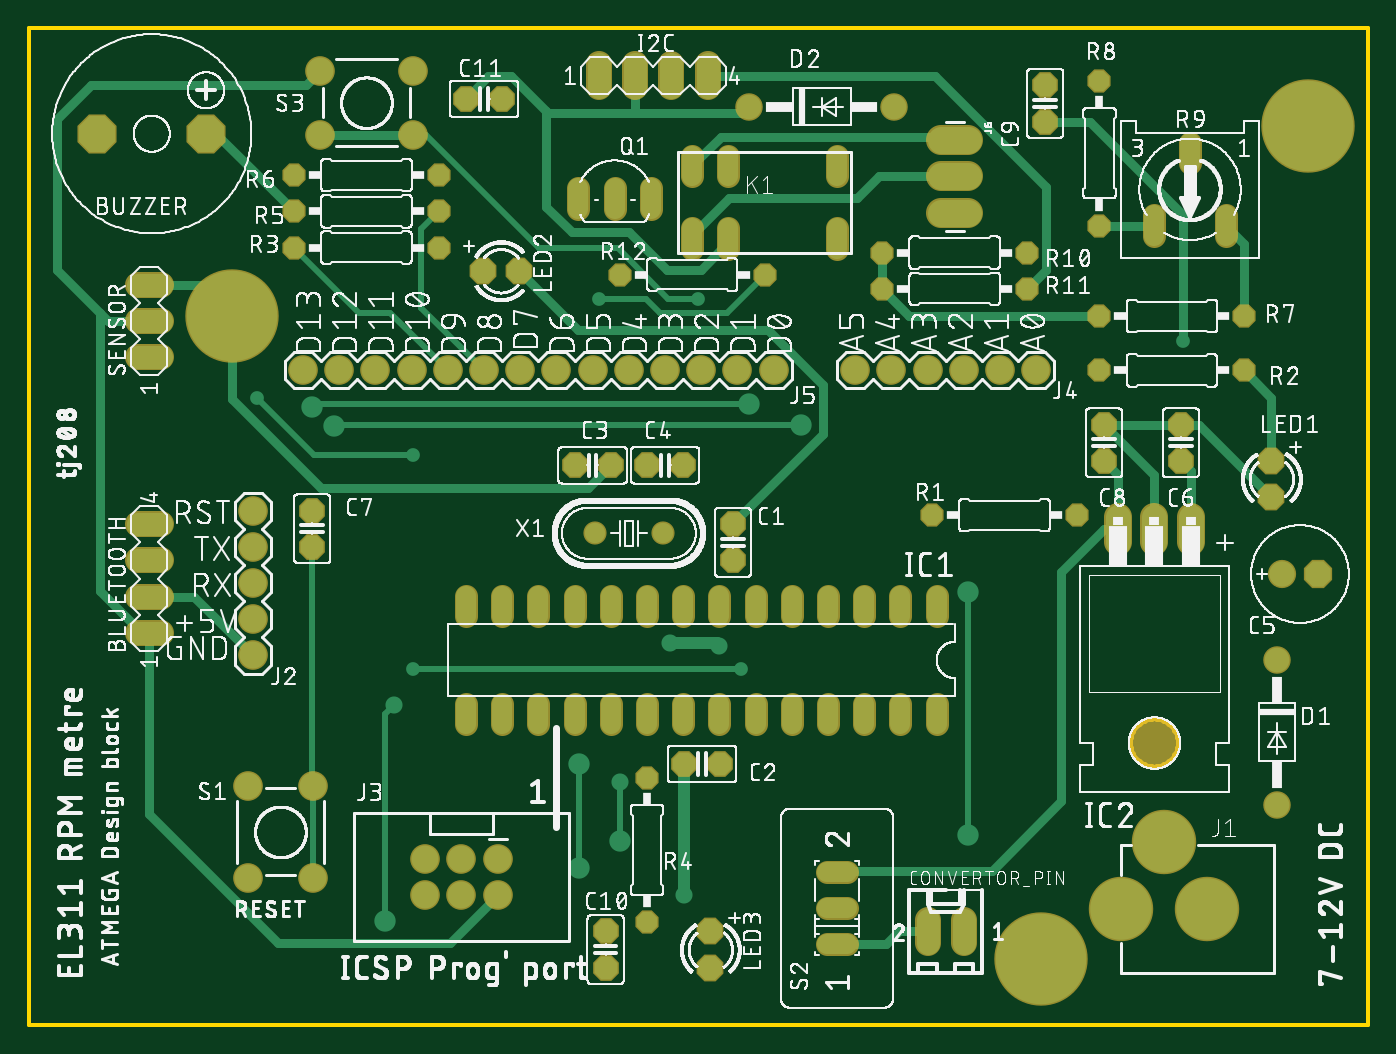
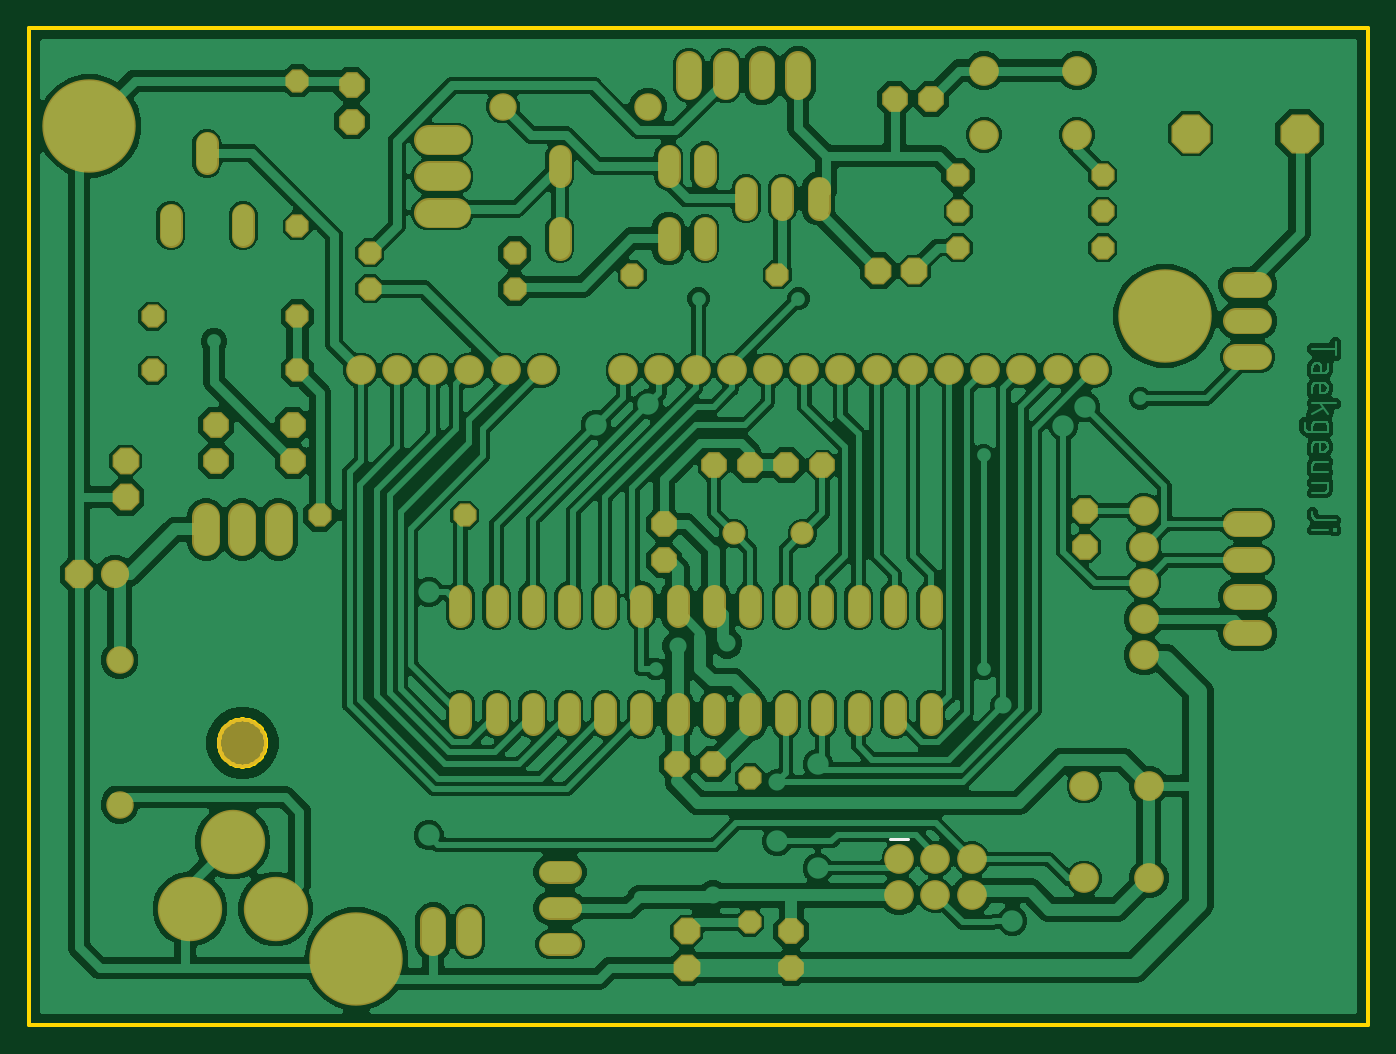
Circuit board: 7 layer files. Board 94.0 x 70.0 mm.
- bottom_copper: copper_bottom.gbr (474086 bytes)
- top_copper: copper_top.gbr (9484 bytes)
- outline: profile.gbr (2062 bytes)
- bottom_silk: silkscreen_bottom.gbr (209 bytes)
- top_silk: silkscreen_top.gbr (732008 bytes)
- bottom_mask: soldermask_bottom.gbr (5248 bytes)
- top_mask: soldermask_top.gbr (5245 bytes)

=== bottom_copper: copper_bottom.gbr (474086 bytes, source omitted) ===
=== top_copper: copper_top.gbr (9484 bytes, source omitted) ===
=== outline: profile.gbr ===
G04 EAGLE Gerber RS-274X export*
G75*
%MOMM*%
%FSLAX34Y34*%
%LPD*%
%IN*%
%IPPOS*%
%AMOC8*
5,1,8,0,0,1.08239X$1,22.5*%
G01*
%ADD10C,0.254000*%


D10*
X0Y0D02*
X940000Y0D01*
X940000Y700000D01*
X0Y700000D01*
X0Y0D01*
X773465Y198680D02*
X773536Y199759D01*
X773677Y200831D01*
X773888Y201891D01*
X774167Y202935D01*
X774515Y203959D01*
X774929Y204957D01*
X775407Y205927D01*
X775947Y206863D01*
X776548Y207762D01*
X777206Y208619D01*
X777919Y209432D01*
X778683Y210197D01*
X779496Y210909D01*
X780353Y211567D01*
X781252Y212168D01*
X782188Y212708D01*
X783158Y213186D01*
X784156Y213600D01*
X785180Y213948D01*
X786224Y214227D01*
X787284Y214438D01*
X788356Y214579D01*
X789435Y214650D01*
X790515Y214650D01*
X791594Y214579D01*
X792666Y214438D01*
X793726Y214227D01*
X794770Y213948D01*
X795794Y213600D01*
X796792Y213186D01*
X797762Y212708D01*
X798698Y212168D01*
X799597Y211567D01*
X800454Y210909D01*
X801267Y210197D01*
X802032Y209432D01*
X802744Y208619D01*
X803402Y207762D01*
X804003Y206863D01*
X804543Y205927D01*
X805021Y204957D01*
X805435Y203959D01*
X805783Y202935D01*
X806062Y201891D01*
X806273Y200831D01*
X806414Y199759D01*
X806485Y198680D01*
X806485Y197600D01*
X806414Y196521D01*
X806273Y195449D01*
X806062Y194389D01*
X805783Y193345D01*
X805435Y192321D01*
X805021Y191323D01*
X804543Y190353D01*
X804003Y189417D01*
X803402Y188518D01*
X802744Y187661D01*
X802032Y186848D01*
X801267Y186084D01*
X800454Y185371D01*
X799597Y184713D01*
X798698Y184112D01*
X797762Y183572D01*
X796792Y183094D01*
X795794Y182680D01*
X794770Y182332D01*
X793726Y182053D01*
X792666Y181842D01*
X791594Y181701D01*
X790515Y181630D01*
X789435Y181630D01*
X788356Y181701D01*
X787284Y181842D01*
X786224Y182053D01*
X785180Y182332D01*
X784156Y182680D01*
X783158Y183094D01*
X782188Y183572D01*
X781252Y184112D01*
X780353Y184713D01*
X779496Y185371D01*
X778683Y186084D01*
X777919Y186848D01*
X777206Y187661D01*
X776548Y188518D01*
X775947Y189417D01*
X775407Y190353D01*
X774929Y191323D01*
X774515Y192321D01*
X774167Y193345D01*
X773888Y194389D01*
X773677Y195449D01*
X773536Y196521D01*
X773465Y197600D01*
X773465Y198680D01*
M02*

=== bottom_silk: silkscreen_bottom.gbr ===
G04 EAGLE Gerber RS-274X export*
G75*
%MOMM*%
%FSLAX34Y34*%
%LPD*%
%INSilkscreen Bottom*%
%IPPOS*%
%AMOC8*
5,1,8,0,0,1.08239X$1,22.5*%
G01*
%ADD10C,0.203200*%


D10*
X335475Y130860D02*
X322775Y130860D01*
M02*

=== top_silk: silkscreen_top.gbr (732008 bytes, source omitted) ===
=== bottom_mask: soldermask_bottom.gbr ===
G04 EAGLE Gerber RS-274X export*
G75*
%MOMM*%
%FSLAX34Y34*%
%LPD*%
%INSoldermask Bottom*%
%IPPOS*%
%AMOC8*
5,1,8,0,0,1.08239X$1,22.5*%
G01*
%ADD10C,1.828800*%
%ADD11P,2.969212X8X22.500000*%
%ADD12P,1.951982X8X22.500000*%
%ADD13C,1.930400*%
%ADD14C,2.082800*%
%ADD15C,1.625600*%
%ADD16P,2.034460X8X292.500000*%
%ADD17P,2.034460X8X22.500000*%
%ADD18P,1.759533X8X202.500000*%
%ADD19P,1.759533X8X22.500000*%
%ADD20P,1.759533X8X292.500000*%
%ADD21P,1.759533X8X112.500000*%
%ADD22C,2.082800*%
%ADD23C,1.625600*%
%ADD24P,1.951982X8X112.500000*%
%ADD25C,1.930400*%
%ADD26C,3.505200*%
%ADD27P,2.144431X8X22.500000*%
%ADD28C,1.981200*%
%ADD29P,1.951982X8X202.500000*%
%ADD30P,1.951982X8X292.500000*%
%ADD31C,6.553200*%
%ADD32C,4.521200*%


D10*
X92778Y275450D02*
X76522Y275450D01*
X76522Y300850D02*
X92778Y300850D01*
X92778Y326250D02*
X76522Y326250D01*
X76522Y351650D02*
X92778Y351650D01*
D11*
X48300Y625650D03*
X124500Y625650D03*
D12*
X306900Y650100D03*
X332300Y650100D03*
D10*
X656150Y74028D02*
X656150Y57772D01*
X630750Y57772D02*
X630750Y74028D01*
D13*
X607250Y644700D03*
X505650Y644700D03*
D10*
X400250Y658322D02*
X400250Y674578D01*
X425650Y674578D02*
X425650Y658322D01*
X451050Y658322D02*
X451050Y674578D01*
X476450Y674578D02*
X476450Y658322D01*
D14*
X640402Y621050D02*
X659198Y621050D01*
X659198Y595650D02*
X640402Y595650D01*
X640402Y570250D02*
X659198Y570250D01*
D15*
X465650Y559262D02*
X465650Y545038D01*
X491050Y545038D02*
X491050Y559262D01*
X567250Y559262D02*
X567250Y545038D01*
X567250Y595838D02*
X567250Y610062D01*
X491050Y610062D02*
X491050Y595838D01*
X465650Y595838D02*
X465650Y610062D01*
D16*
X872050Y396100D03*
X872050Y370700D03*
D17*
X318650Y529450D03*
X344050Y529450D03*
D16*
X478350Y65900D03*
X478350Y40500D03*
D15*
X411200Y573138D02*
X411200Y587362D01*
X436600Y587362D02*
X436600Y573138D01*
X385800Y573138D02*
X385800Y587362D01*
D18*
X853000Y459600D03*
X751400Y459600D03*
D19*
X599000Y542150D03*
X700600Y542150D03*
X599000Y516750D03*
X700600Y516750D03*
D18*
X516450Y526750D03*
X414850Y526750D03*
D19*
X186250Y545800D03*
X287850Y545800D03*
D20*
X433900Y173850D03*
X433900Y72250D03*
D18*
X287850Y571200D03*
X186250Y571200D03*
X287850Y596600D03*
X186250Y596600D03*
X853000Y497700D03*
X751400Y497700D03*
D21*
X751400Y561200D03*
X751400Y662800D03*
D15*
X840300Y568312D02*
X840300Y554088D01*
X789500Y554088D02*
X789500Y568312D01*
X814900Y604888D02*
X814900Y619112D01*
X574362Y56850D02*
X560138Y56850D01*
X560138Y82250D02*
X574362Y82250D01*
X574362Y107650D02*
X560138Y107650D01*
D22*
X269562Y624794D03*
X204538Y624794D03*
X269562Y670006D03*
X204538Y670006D03*
D10*
X92778Y468800D02*
X76522Y468800D01*
X76522Y494200D02*
X92778Y494200D01*
X92778Y519600D02*
X76522Y519600D01*
D23*
X397070Y345300D03*
X445330Y345300D03*
D24*
X808550Y396100D03*
X808550Y421500D03*
D15*
X637100Y301612D02*
X637100Y287388D01*
X611700Y287388D02*
X611700Y301612D01*
X586300Y301612D02*
X586300Y287388D01*
X560900Y287388D02*
X560900Y301612D01*
X535500Y301612D02*
X535500Y287388D01*
X510100Y287388D02*
X510100Y301612D01*
X484700Y301612D02*
X484700Y287388D01*
X459300Y287388D02*
X459300Y301612D01*
X433900Y301612D02*
X433900Y287388D01*
X408500Y287388D02*
X408500Y301612D01*
X383100Y301612D02*
X383100Y287388D01*
X357700Y287388D02*
X357700Y301612D01*
X332300Y301612D02*
X332300Y287388D01*
X306900Y287388D02*
X306900Y301612D01*
X306900Y225412D02*
X306900Y211188D01*
X332300Y211188D02*
X332300Y225412D01*
X357700Y225412D02*
X357700Y211188D01*
X383100Y211188D02*
X383100Y225412D01*
X408500Y225412D02*
X408500Y211188D01*
X433900Y211188D02*
X433900Y225412D01*
X459300Y225412D02*
X459300Y211188D01*
X484700Y211188D02*
X484700Y225412D01*
X510100Y225412D02*
X510100Y211188D01*
X535500Y211188D02*
X535500Y225412D01*
X560900Y225412D02*
X560900Y211188D01*
X586300Y211188D02*
X586300Y225412D01*
X611700Y225412D02*
X611700Y211188D01*
X637100Y211188D02*
X637100Y225412D01*
D13*
X876175Y154800D03*
X876175Y256400D03*
D25*
X815375Y339364D02*
X815375Y356636D01*
X789975Y356636D02*
X789975Y339364D01*
X764575Y339364D02*
X764575Y356636D01*
D26*
X789975Y198140D03*
D22*
X706950Y459600D03*
X681550Y459600D03*
X656150Y459600D03*
X630750Y459600D03*
X605350Y459600D03*
X579950Y459600D03*
X522800Y459600D03*
X497400Y459600D03*
X472000Y459600D03*
X446600Y459600D03*
X421200Y459600D03*
X395800Y459600D03*
X370400Y459600D03*
X345000Y459600D03*
X319600Y459600D03*
X294200Y459600D03*
X268800Y459600D03*
X243400Y459600D03*
X218000Y459600D03*
X192600Y459600D03*
D27*
X904750Y316725D03*
D28*
X879350Y316725D03*
D24*
X754575Y396100D03*
X754575Y421500D03*
D12*
X433900Y392925D03*
X459300Y392925D03*
D29*
X408500Y392925D03*
X383100Y392925D03*
X485175Y183375D03*
X459775Y183375D03*
D30*
X198950Y361175D03*
X198950Y335775D03*
D22*
X154119Y103238D03*
X154119Y168262D03*
X199331Y103238D03*
X199331Y168262D03*
X329125Y116700D03*
X329125Y91300D03*
X303725Y116700D03*
X303725Y91300D03*
X278325Y116700D03*
X278325Y91300D03*
D30*
X494225Y351650D03*
X494225Y326250D03*
D18*
X735525Y358000D03*
X633925Y358000D03*
D22*
X157675Y259575D03*
X157675Y284975D03*
X157675Y310375D03*
X157675Y335775D03*
X157675Y361175D03*
D30*
X404850Y65900D03*
X404850Y40500D03*
D24*
X713300Y634225D03*
X713300Y659625D03*
D31*
X142750Y497700D03*
X897450Y631050D03*
X710125Y46700D03*
D32*
X826800Y81775D03*
X796800Y128775D03*
X766800Y81775D03*
M02*

=== top_mask: soldermask_top.gbr ===
G04 EAGLE Gerber RS-274X export*
G75*
%MOMM*%
%FSLAX34Y34*%
%LPD*%
%INSoldermask Top*%
%IPPOS*%
%AMOC8*
5,1,8,0,0,1.08239X$1,22.5*%
G01*
%ADD10C,1.828800*%
%ADD11P,2.969212X8X22.500000*%
%ADD12P,1.951982X8X22.500000*%
%ADD13C,1.930400*%
%ADD14C,2.082800*%
%ADD15C,1.625600*%
%ADD16P,2.034460X8X292.500000*%
%ADD17P,2.034460X8X22.500000*%
%ADD18P,1.759533X8X202.500000*%
%ADD19P,1.759533X8X22.500000*%
%ADD20P,1.759533X8X292.500000*%
%ADD21P,1.759533X8X112.500000*%
%ADD22C,2.082800*%
%ADD23C,1.625600*%
%ADD24P,1.951982X8X112.500000*%
%ADD25C,1.930400*%
%ADD26C,3.505200*%
%ADD27P,2.144431X8X22.500000*%
%ADD28C,1.981200*%
%ADD29P,1.951982X8X202.500000*%
%ADD30P,1.951982X8X292.500000*%
%ADD31C,6.553200*%
%ADD32C,4.521200*%


D10*
X92778Y275450D02*
X76522Y275450D01*
X76522Y300850D02*
X92778Y300850D01*
X92778Y326250D02*
X76522Y326250D01*
X76522Y351650D02*
X92778Y351650D01*
D11*
X48300Y625650D03*
X124500Y625650D03*
D12*
X306900Y650100D03*
X332300Y650100D03*
D10*
X656150Y74028D02*
X656150Y57772D01*
X630750Y57772D02*
X630750Y74028D01*
D13*
X607250Y644700D03*
X505650Y644700D03*
D10*
X400250Y658322D02*
X400250Y674578D01*
X425650Y674578D02*
X425650Y658322D01*
X451050Y658322D02*
X451050Y674578D01*
X476450Y674578D02*
X476450Y658322D01*
D14*
X640402Y621050D02*
X659198Y621050D01*
X659198Y595650D02*
X640402Y595650D01*
X640402Y570250D02*
X659198Y570250D01*
D15*
X465650Y559262D02*
X465650Y545038D01*
X491050Y545038D02*
X491050Y559262D01*
X567250Y559262D02*
X567250Y545038D01*
X567250Y595838D02*
X567250Y610062D01*
X491050Y610062D02*
X491050Y595838D01*
X465650Y595838D02*
X465650Y610062D01*
D16*
X872050Y396100D03*
X872050Y370700D03*
D17*
X318650Y529450D03*
X344050Y529450D03*
D16*
X478350Y65900D03*
X478350Y40500D03*
D15*
X411200Y573138D02*
X411200Y587362D01*
X436600Y587362D02*
X436600Y573138D01*
X385800Y573138D02*
X385800Y587362D01*
D18*
X853000Y459600D03*
X751400Y459600D03*
D19*
X599000Y542150D03*
X700600Y542150D03*
X599000Y516750D03*
X700600Y516750D03*
D18*
X516450Y526750D03*
X414850Y526750D03*
D19*
X186250Y545800D03*
X287850Y545800D03*
D20*
X433900Y173850D03*
X433900Y72250D03*
D18*
X287850Y571200D03*
X186250Y571200D03*
X287850Y596600D03*
X186250Y596600D03*
X853000Y497700D03*
X751400Y497700D03*
D21*
X751400Y561200D03*
X751400Y662800D03*
D15*
X840300Y568312D02*
X840300Y554088D01*
X789500Y554088D02*
X789500Y568312D01*
X814900Y604888D02*
X814900Y619112D01*
X574362Y56850D02*
X560138Y56850D01*
X560138Y82250D02*
X574362Y82250D01*
X574362Y107650D02*
X560138Y107650D01*
D22*
X269562Y624794D03*
X204538Y624794D03*
X269562Y670006D03*
X204538Y670006D03*
D10*
X92778Y468800D02*
X76522Y468800D01*
X76522Y494200D02*
X92778Y494200D01*
X92778Y519600D02*
X76522Y519600D01*
D23*
X397070Y345300D03*
X445330Y345300D03*
D24*
X808550Y396100D03*
X808550Y421500D03*
D15*
X637100Y301612D02*
X637100Y287388D01*
X611700Y287388D02*
X611700Y301612D01*
X586300Y301612D02*
X586300Y287388D01*
X560900Y287388D02*
X560900Y301612D01*
X535500Y301612D02*
X535500Y287388D01*
X510100Y287388D02*
X510100Y301612D01*
X484700Y301612D02*
X484700Y287388D01*
X459300Y287388D02*
X459300Y301612D01*
X433900Y301612D02*
X433900Y287388D01*
X408500Y287388D02*
X408500Y301612D01*
X383100Y301612D02*
X383100Y287388D01*
X357700Y287388D02*
X357700Y301612D01*
X332300Y301612D02*
X332300Y287388D01*
X306900Y287388D02*
X306900Y301612D01*
X306900Y225412D02*
X306900Y211188D01*
X332300Y211188D02*
X332300Y225412D01*
X357700Y225412D02*
X357700Y211188D01*
X383100Y211188D02*
X383100Y225412D01*
X408500Y225412D02*
X408500Y211188D01*
X433900Y211188D02*
X433900Y225412D01*
X459300Y225412D02*
X459300Y211188D01*
X484700Y211188D02*
X484700Y225412D01*
X510100Y225412D02*
X510100Y211188D01*
X535500Y211188D02*
X535500Y225412D01*
X560900Y225412D02*
X560900Y211188D01*
X586300Y211188D02*
X586300Y225412D01*
X611700Y225412D02*
X611700Y211188D01*
X637100Y211188D02*
X637100Y225412D01*
D13*
X876175Y154800D03*
X876175Y256400D03*
D25*
X815375Y339364D02*
X815375Y356636D01*
X789975Y356636D02*
X789975Y339364D01*
X764575Y339364D02*
X764575Y356636D01*
D26*
X789975Y198140D03*
D22*
X706950Y459600D03*
X681550Y459600D03*
X656150Y459600D03*
X630750Y459600D03*
X605350Y459600D03*
X579950Y459600D03*
X522800Y459600D03*
X497400Y459600D03*
X472000Y459600D03*
X446600Y459600D03*
X421200Y459600D03*
X395800Y459600D03*
X370400Y459600D03*
X345000Y459600D03*
X319600Y459600D03*
X294200Y459600D03*
X268800Y459600D03*
X243400Y459600D03*
X218000Y459600D03*
X192600Y459600D03*
D27*
X904750Y316725D03*
D28*
X879350Y316725D03*
D24*
X754575Y396100D03*
X754575Y421500D03*
D12*
X433900Y392925D03*
X459300Y392925D03*
D29*
X408500Y392925D03*
X383100Y392925D03*
X485175Y183375D03*
X459775Y183375D03*
D30*
X198950Y361175D03*
X198950Y335775D03*
D22*
X154119Y103238D03*
X154119Y168262D03*
X199331Y103238D03*
X199331Y168262D03*
X329125Y116700D03*
X329125Y91300D03*
X303725Y116700D03*
X303725Y91300D03*
X278325Y116700D03*
X278325Y91300D03*
D30*
X494225Y351650D03*
X494225Y326250D03*
D18*
X735525Y358000D03*
X633925Y358000D03*
D22*
X157675Y259575D03*
X157675Y284975D03*
X157675Y310375D03*
X157675Y335775D03*
X157675Y361175D03*
D30*
X404850Y65900D03*
X404850Y40500D03*
D24*
X713300Y634225D03*
X713300Y659625D03*
D31*
X142750Y497700D03*
X897450Y631050D03*
X710125Y46700D03*
D32*
X826800Y81775D03*
X796800Y128775D03*
X766800Y81775D03*
M02*

